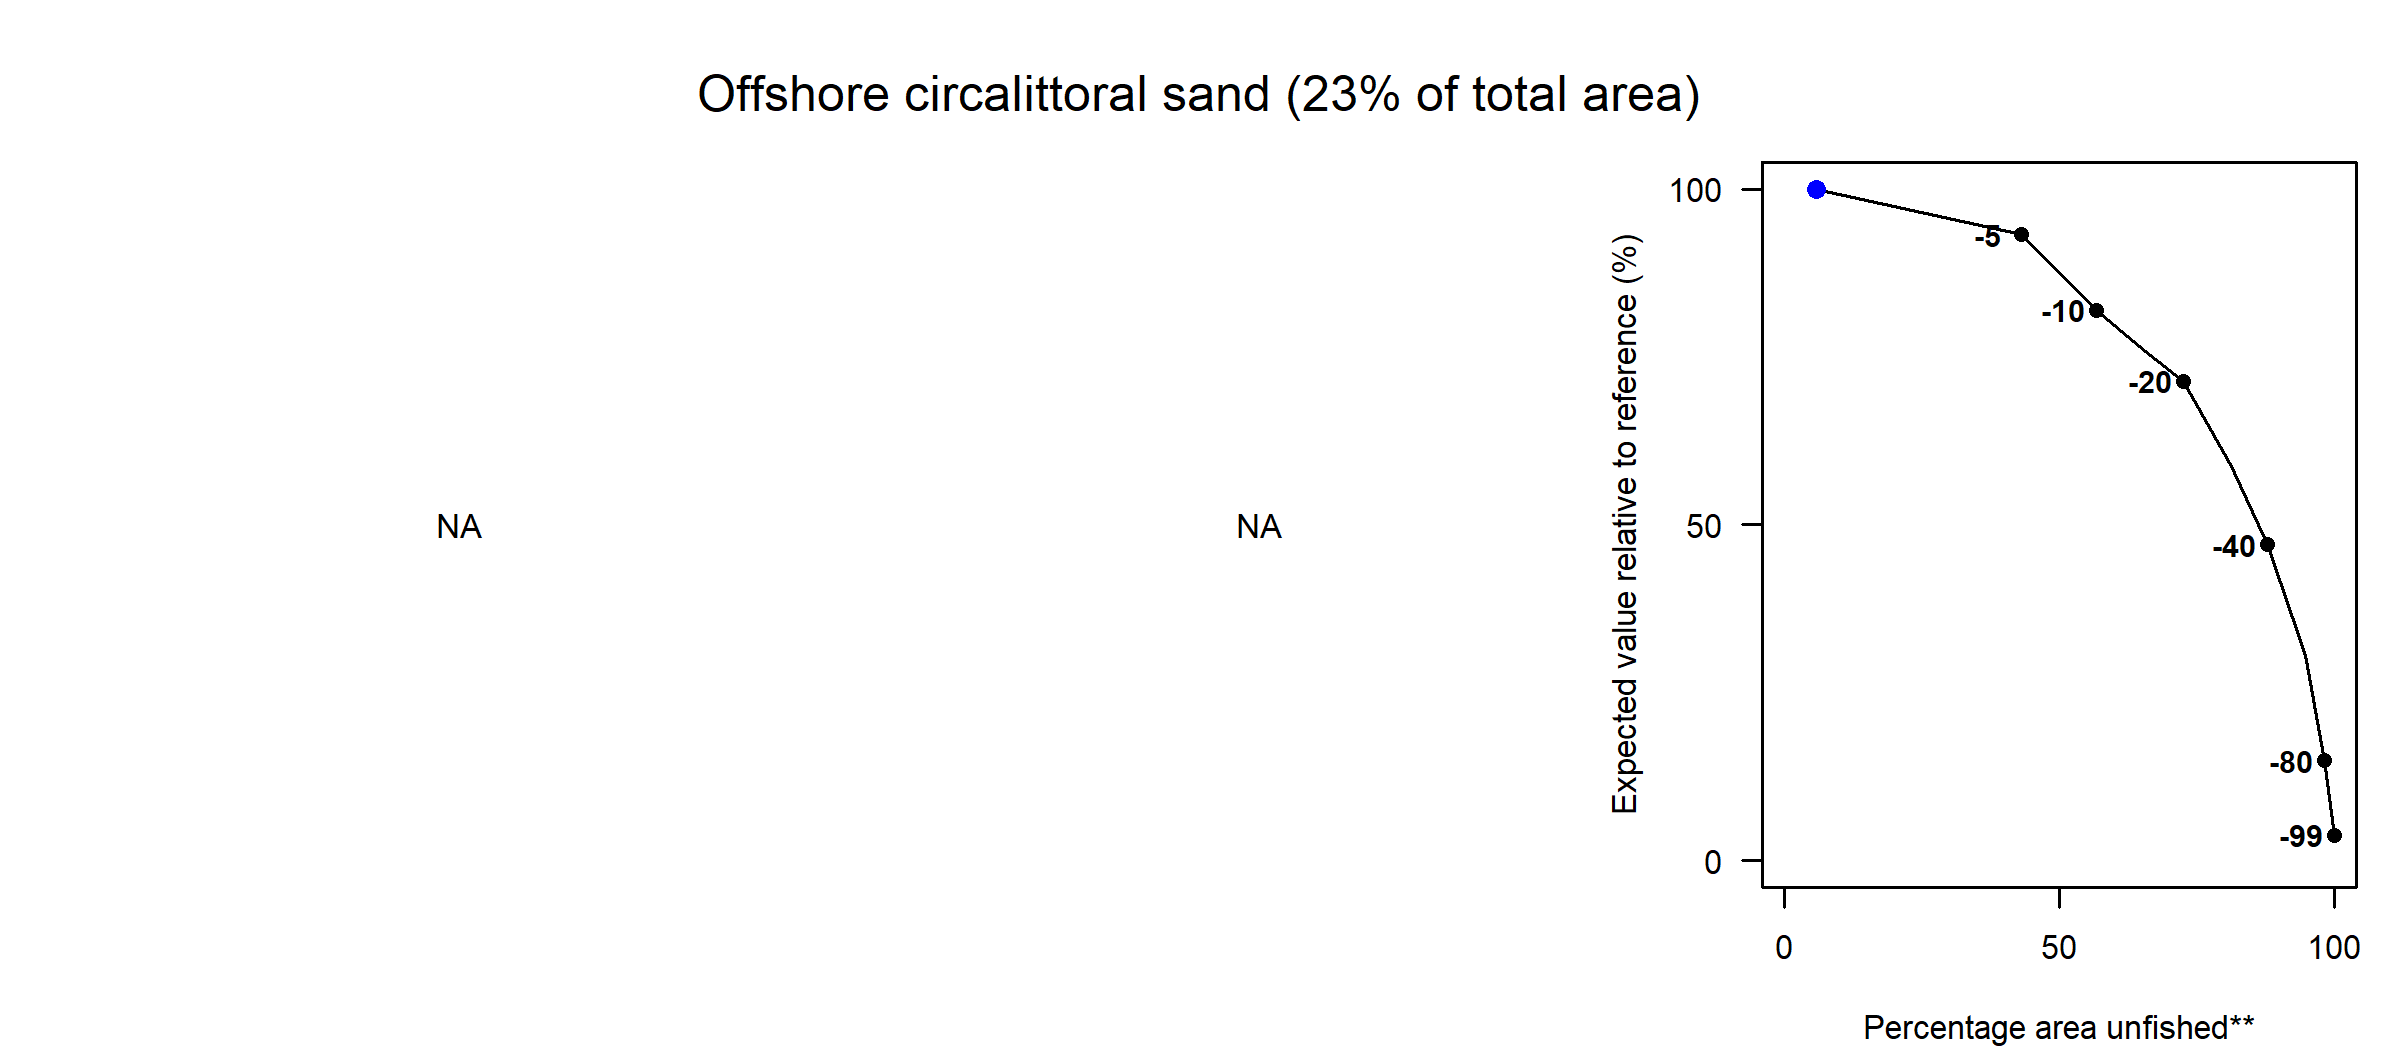

Data behind this chart, as committed beside it:
Effort reduction (%), PD impact, L1 impact, Unfished area (%), Decline in value (%), Decline in weight (%)
0, NA, NA, 5.86, 100, 100
5, NA, NA, 43.03, 93.19, 93.23
10, NA, NA, 56.82, 81.99, 77.06
15, NA, NA, 65.7, 75.89, 70.19
20, NA, NA, 72.51, 71.39, 65.37
30, NA, NA, 81.32, 58.77, 52.68
40, NA, NA, 87.89, 47.04, 42.6
60, NA, NA, 94.78, 30.57, 27.88
80, NA, NA, 98.22, 14.91, 13.9
99, NA, NA, 100, 3.77, 3.28
